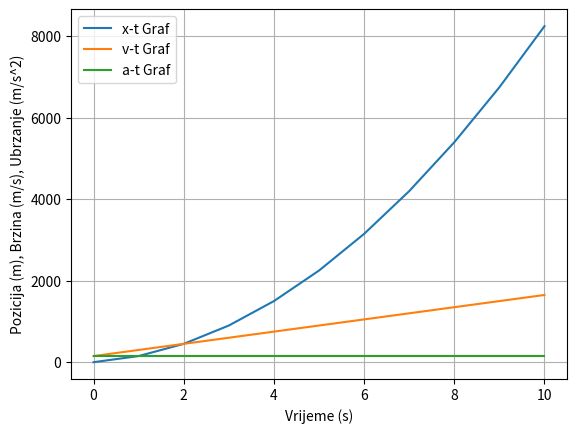

The matplotlib source for this figure:
import matplotlib.pyplot as plt
def jednoliko_gibanje(sila, masa, vrijeme_koraka, ukupno_vrijeme):
    x, v, a = 0.0, 0.0, sila / masa

    lista_t, lista_x, lista_v, lista_a = [], [], [], []

    for t in range(0, ukupno_vrijeme + vrijeme_koraka, vrijeme_koraka):
        x += v * vrijeme_koraka
        v += a * vrijeme_koraka

        lista_t.append(t)
        lista_x.append(x)
        lista_v.append(v)
        lista_a.append(a)

    return lista_t, lista_x, lista_v, lista_a

def crtaj_grafove(lista_t, lista_x, lista_v, lista_a):
    plt.plot(lista_t, lista_x, label='x-t Graf')
    plt.plot(lista_t, lista_v, label='v-t Graf')
    plt.plot(lista_t, lista_a, label='a-t Graf')

    plt.xlabel('Vrijeme (s)')
    plt.ylabel('Pozicija (m), Brzina (m/s), Ubrzanje (m/s^2)')
    plt.legend()
    plt.grid(True)
    plt.show()

v0=25
sila = 300
masa = 2
vrijeme_koraka = 1 
ukupno_vrijeme = 10

t, x, v, a = jednoliko_gibanje(sila, masa, vrijeme_koraka, ukupno_vrijeme)
crtaj_grafove(t, x, v, a)

